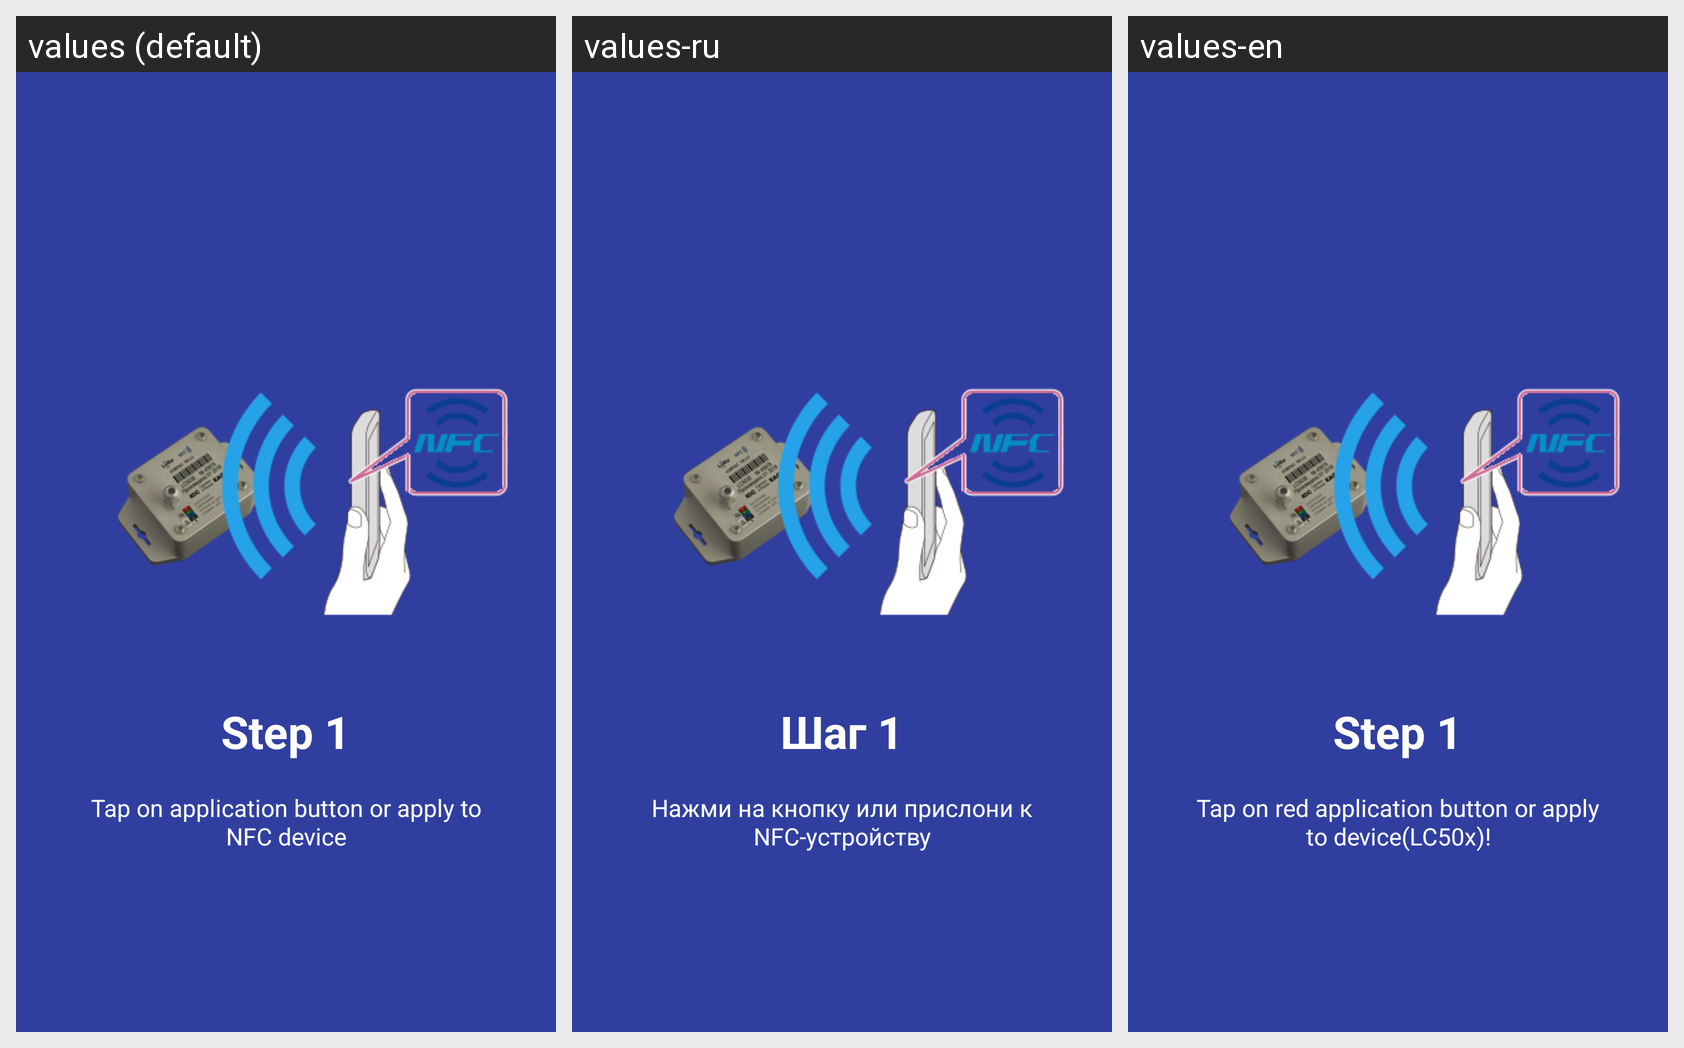

The same Android screen rendered under several of its app's locales, left to right. List the strings drawn on it with the default value and each locale's translation.
Android screen res/layout/welcome_slide2.xml rendered under 3 locales, left to right: values (default), values-ru, values-en. Device: Nexus 5 (rendered at 1080×1920; each locale shown at half size, 540×960, under a caption strip naming it); theme AppTheme.
Strings drawn on this screen, with the default value and each locale's value (text and hints the layout hard-codes, and strings that could not be matched under every locale, appear in the picture but are not listed):

slide_2_title
  values: Step 1
  values-ru: Шаг 1
  values-en: Step 1

slide_2_desc
  values: Tap on application button or apply to NFC device
  values-ru: Нажми на кнопку или прислони к NFC-устройству
  values-en: Tap on red application button or apply to device(LC50x)!
